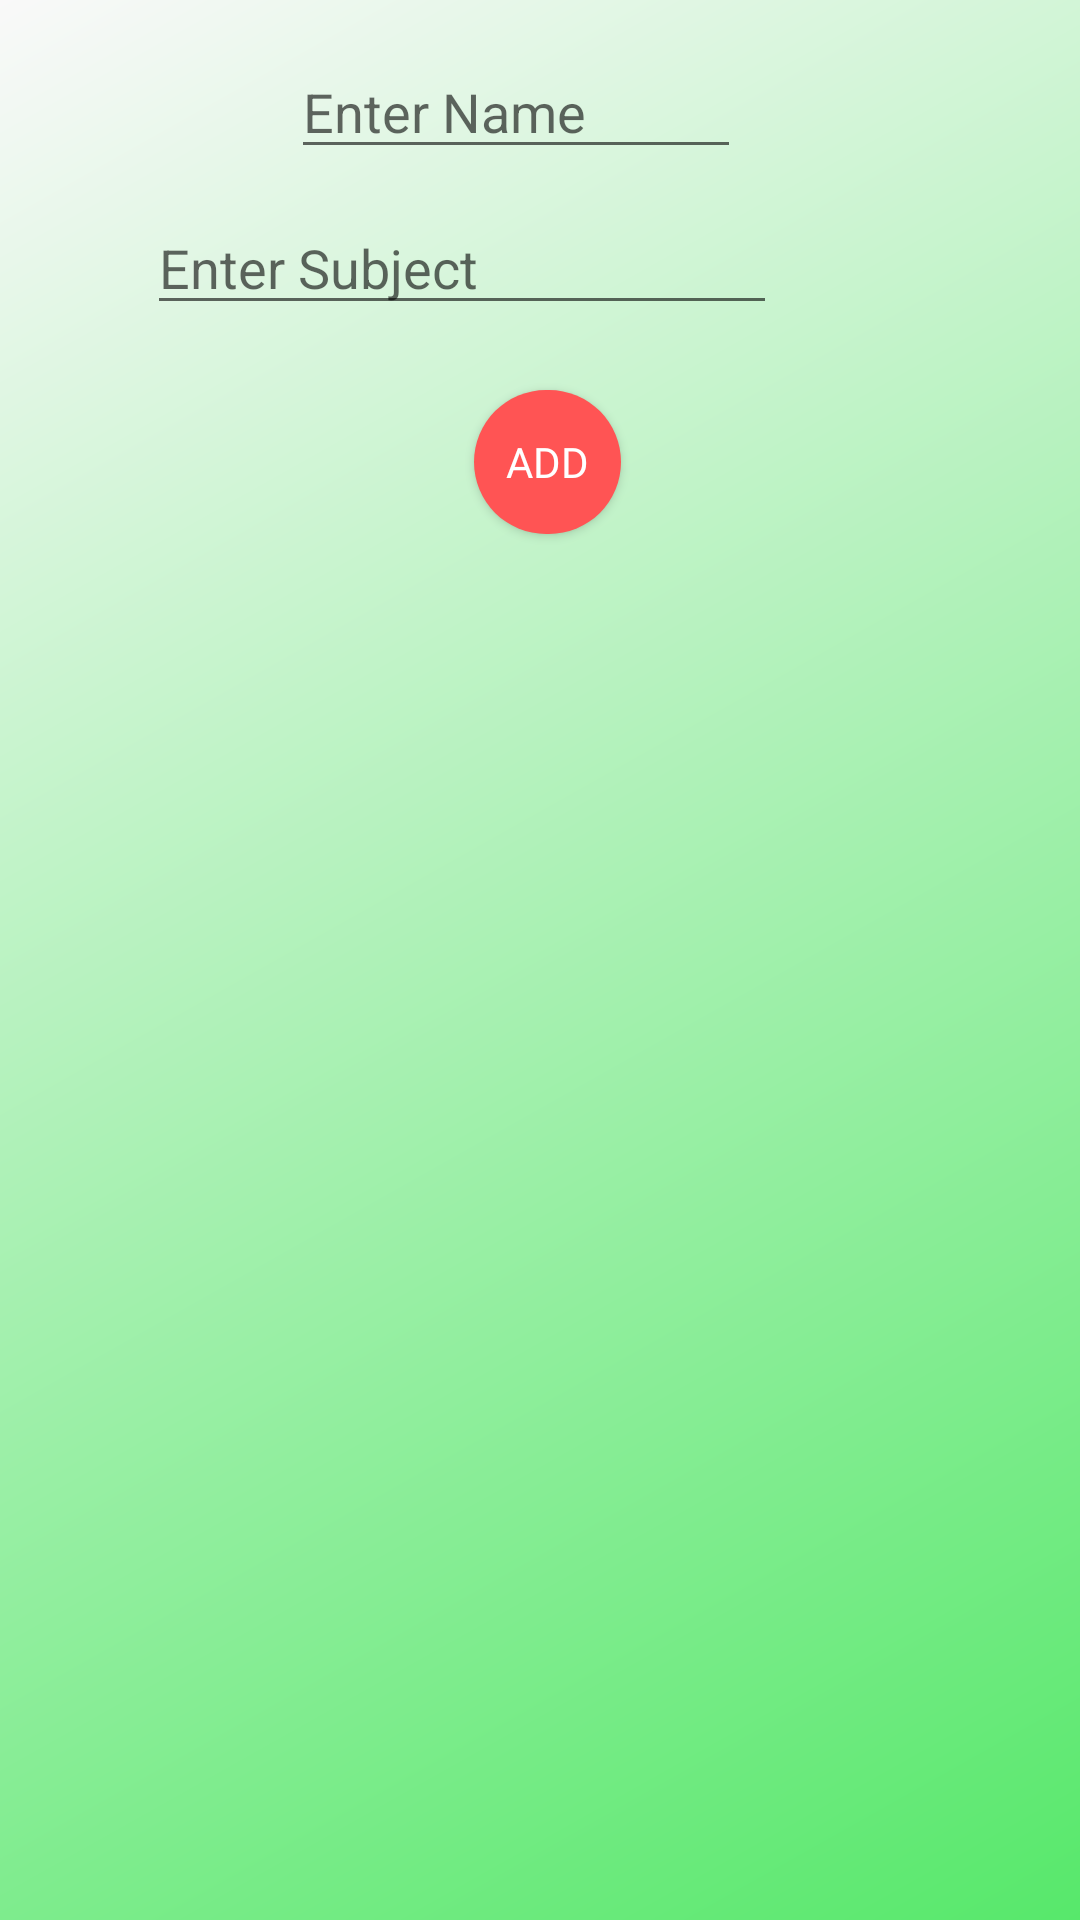

Layout XML and referenced resources for this Android screen:
<!-- AndroidManifest.xml: application theme AppTheme -->
<!-- res/layout/fragment_add_students.xml -->
<?xml version="1.0" encoding="utf-8"?>
<RelativeLayout xmlns:android="http://schemas.android.com/apk/res/android"
    xmlns:app="http://schemas.android.com/apk/res-auto"
    xmlns:tools="http://schemas.android.com/tools"
    android:layout_width="match_parent"
    android:layout_height="match_parent"
    android:orientation="vertical"
    android:apiKey="paste_generated_api_key_here"
    android:background="@drawable/gradient1">

    <androidx.recyclerview.widget.RecyclerView
        android:id="@+id/recyclerView"
        android:layout_width="412dp"
        android:layout_height="417dp"
        android:layout_alignParentStart="true"
        android:layout_alignParentTop="true"
        android:layout_alignParentEnd="true"
        android:layout_alignParentBottom="true"
        android:layout_marginStart="0dp"
        android:layout_marginTop="182dp"
        android:layout_marginEnd="-1dp"
        android:layout_marginBottom="3dp"
        android:padding="4dp"
        android:scrollbars="vertical" />

    <EditText
        android:id="@+id/et_student_name"
        android:layout_width="wrap_content"
        android:layout_height="wrap_content"
        android:layout_alignParentStart="true"
        android:layout_alignParentTop="true"
        android:layout_alignParentEnd="true"
        android:layout_marginStart="97dp"
        android:layout_marginTop="15dp"
        android:layout_marginEnd="113dp"
        android:ems="10"
        android:hint="Enter Name" />

    <EditText
        android:id="@+id/et_subject_name"
        android:layout_width="wrap_content"
        android:layout_height="wrap_content"
        android:layout_alignParentTop="true"
        android:layout_alignParentEnd="true"
        android:layout_marginTop="67dp"
        android:layout_marginEnd="101dp"
        android:ems="10"
        android:hint="Enter Subject" />

    <Button
        android:id="@+id/btn_add_student_data"
        android:layout_width="100dp"
        android:layout_height="wrap_content"
        android:layout_alignParentStart="true"
        android:layout_alignParentTop="true"
        android:layout_alignParentEnd="true"
        android:layout_marginStart="158dp"
        android:layout_marginTop="130dp"
        android:layout_marginEnd="153dp"
        android:background="@drawable/rounded_button"
        android:text="Add"
        android:gravity="center"
        android:textColor="#ffff"
        android:fontFamily="@font/andada" />

</RelativeLayout>
<!-- resources referenced by this layout -->
<resources>
  <!-- drawable gradient1 (drawable) -->
  <?xml version="1.0" encoding="utf-8"?>
  <shape android:shape="rectangle"
      xmlns:android="http://schemas.android.com/apk/res/android">
      <gradient
          android:startColor="#57e86b"
          android:endColor="#f9f9f9"
          android:angle="135"
          />
  </shape>
  <!-- drawable rounded_button (drawable) -->
  <?xml version="1.0" encoding="utf-8"?>
  <shape xmlns:android="http://schemas.android.com/apk/res/android"
      android:shape="rectangle">
      <solid android:color="#ff5454"/>
      <corners android:radius="50dp"></corners>
  </shape>
  <style name="AppTheme" parent="Theme.AppCompat.Light.DarkActionBar">
          
          <item name="colorPrimary">@color/colorPrimary</item>
          <item name="colorPrimaryDark">@color/colorPrimaryDark</item>
          <item name="colorAccent">@color/colorAccent</item>
      </style>
  <color name="colorPrimary">#4caf50</color>
  <color name="colorPrimaryDark">#00574B</color>
  <color name="colorAccent">#D81B60</color>
</resources>
